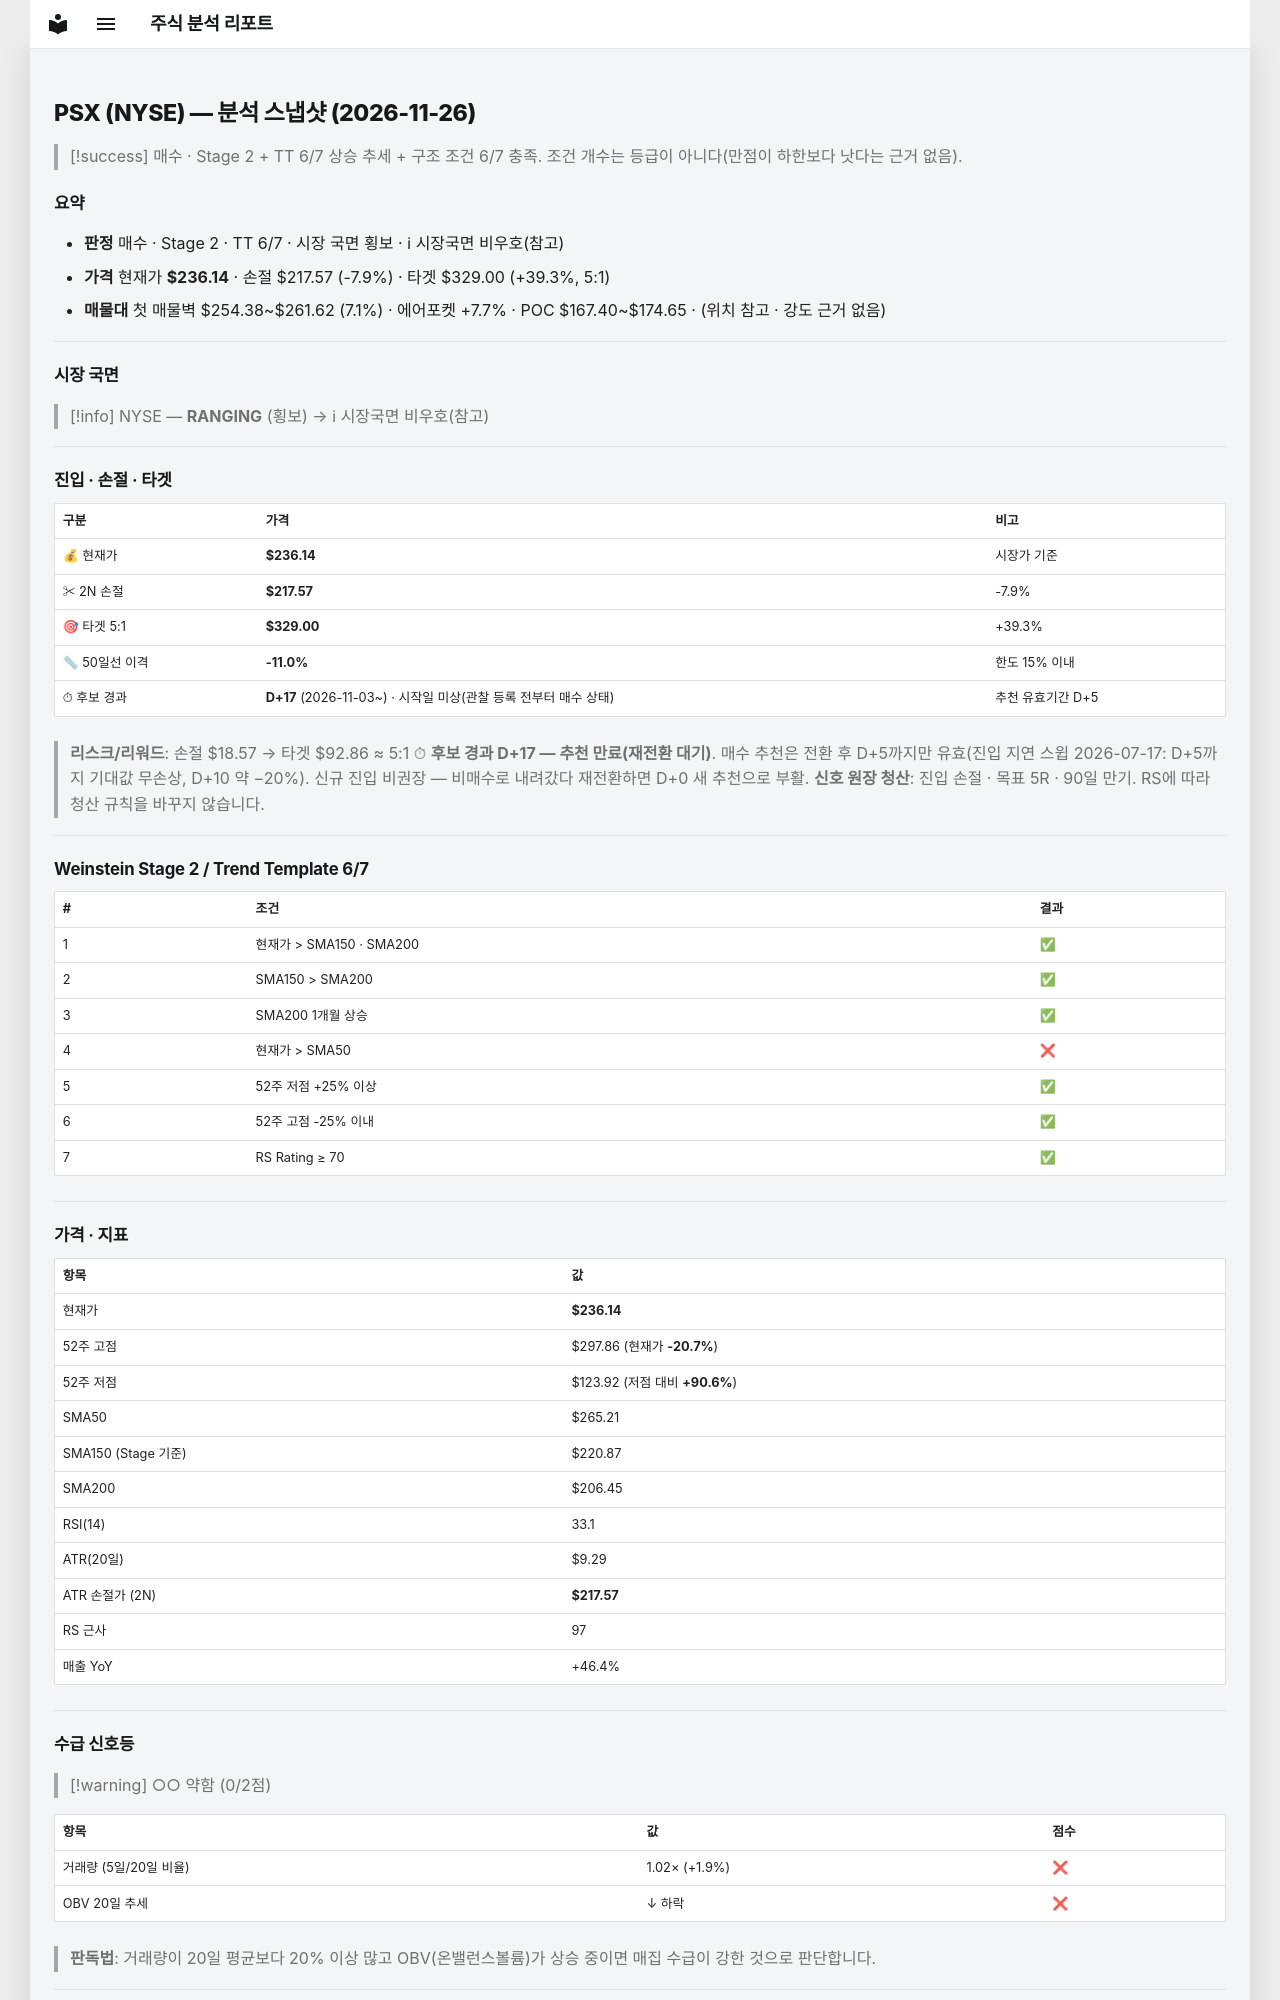

repository: soloandco/stock-reports · page: snapshots/PSX-2026-11-26/index.html · generator: mkdocs

---
type: analysis-snapshot
title: PSX 분석 스냅샷
ticker: PSX
market: NYSE
created: 2026-11-26
updated: 2026-11-26
bar-date: 2026-11-25
verdict: 매수관찰
real-rr: 3.32
sma50-gap-pct: -11.0
candidate-days: 17
candidate-since: 2026-11-03
candidate-start-unknown: true
weekly-position: 돌파후되돌림
weekly-overhead-price: 297.86
weekly-overhead-pct: 26.1
stage: 2
trend-template-score: 6
tt-max: 7
ma-set: sma-50-150-200
price: 236.13999938964844
stop-price: 217.56748330554785
market-regime: RANGING
supply-demand-score: 0/2
supply-demand-label: 약함
status: tracking
tags:
  - stock-agent
  - watchlist
  - PSX
  - analysis
related:
  - "[[analysis-template]]"
---

# PSX (NYSE) — 분석 스냅샷 (2026-11-26)

> [!success] 매수 · Stage 2 + TT 6/7
> 상승 추세 + 구조 조건 6/7 충족. 조건 개수는 등급이 아니다(만점이 하한보다 낫다는 근거 없음).

## 요약

- **판정** 매수 · Stage 2 · TT 6/7 · 시장 국면 횡보 · ℹ 시장국면 비우호(참고)
- **가격** 현재가 **$236.14** · 손절 $217.57 (-7.9%) · 타겟 $329.00 (+39.3%, 5:1)
- **매물대** 첫 매물벽 $254.38~$261.62 (7.1%) · 에어포켓 +7.7% · POC $167.40~$174.65 · (위치 참고 · 강도 근거 없음)

---

## 시장 국면

> [!info] NYSE — **RANGING** (횡보) → ℹ 시장국면 비우호(참고)

---

## 진입 · 손절 · 타겟

| 구분 | 가격 | 비고 |
|------|------|------|
| 💰 현재가 | **$236.14** | 시장가 기준 |
| ✂ 2N 손절 | **$217.57** | -7.9% |
| 🎯 타겟 5:1 | **$329.00** | +39.3% |
| 📏 50일선 이격 | **-11.0%** | 한도 15% 이내 |
| ⏱ 후보 경과 | **D+17** (2026-11-03~) · 시작일 미상(관찰 등록 전부터 매수 상태) | 추천 유효기간 D+5 |

> **리스크/리워드**: 손절 $18.57 → 타겟 $92.86 ≈ 5:1
> ⏱ **후보 경과 D+17 — 추천 만료(재전환 대기)**. 매수 추천은 전환 후 D+5까지만 유효(진입 지연 스윕 2026-07-17: D+5까지 기대값 무손상, D+10 약 −20%). 신규 진입 비권장 — 비매수로 내려갔다 재전환하면 D+0 새 추천으로 부활.
> **신호 원장 청산**: 진입 손절 · 목표 5R · 90일 만기. RS에 따라 청산 규칙을 바꾸지 않습니다.

---

## Weinstein Stage 2 / Trend Template 6/7

| # | 조건 | 결과 |
|---|------|------|
| 1 | 현재가 > SMA150 · SMA200 | ✅ |
| 2 | SMA150 > SMA200 | ✅ |
| 3 | SMA200 1개월 상승 | ✅ |
| 4 | 현재가 > SMA50 | ❌ |
| 5 | 52주 저점 +25% 이상 | ✅ |
| 6 | 52주 고점 -25% 이내 | ✅ |
| 7 | RS Rating ≥ 70 | ✅ |

---

## 가격 · 지표

| 항목 | 값 |
|------|---|
| 현재가 | **$236.14** |
| 52주 고점 | $297.86 (현재가 **-20.7%**) |
| 52주 저점 | $123.92 (저점 대비 **+90.6%**) |
| SMA50 | $265.21 |
| SMA150 (Stage 기준) | $220.87 |
| SMA200 | $206.45 |
| RSI(14) | 33.1 |
| ATR(20일) | $9.29 |
| ATR 손절가 (2N) | **$217.57** |
| RS 근사 | 97 |
| 매출 YoY | +46.4% |

---
## 수급 신호등

> [!warning] ○○ 약함 (0/2점)

| 항목 | 값 | 점수 |
|------|------|------|
| 거래량 (5일/20일 비율) | 1.02× (+1.9%) | ❌ |
| OBV 20일 추세 | ↓ 하락 | ❌ |

> **판독법**: 거래량이 20일 평균보다 20% 이상 많고 OBV(온밸런스볼륨)가 상승 중이면 매집 수급이 강한 것으로 판단합니다.

---
